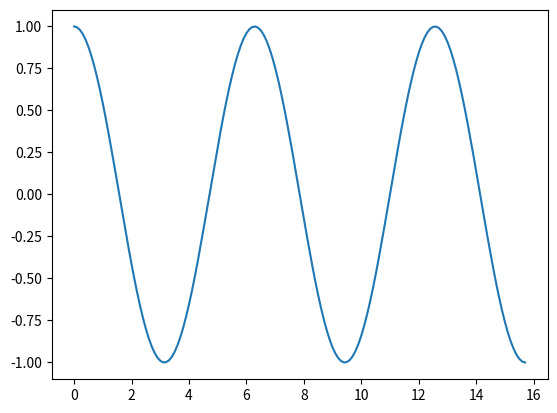

Write Python code to recreate this figure.
import numpy as np
import matplotlib.pyplot as plt
x = np.arange(0, 5*np.pi, 0.1)
y = np.cos(x)
plt.plot(x, y)
plt.show()
